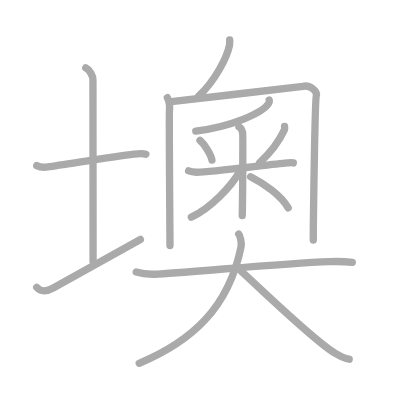
t = 0.00 s
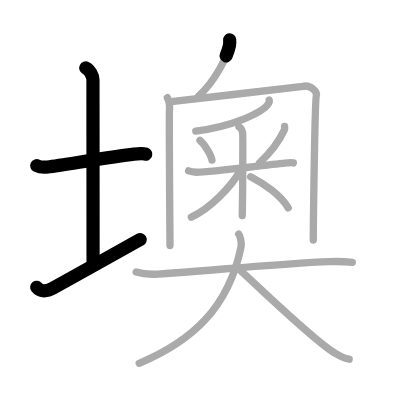
t = 3.25 s
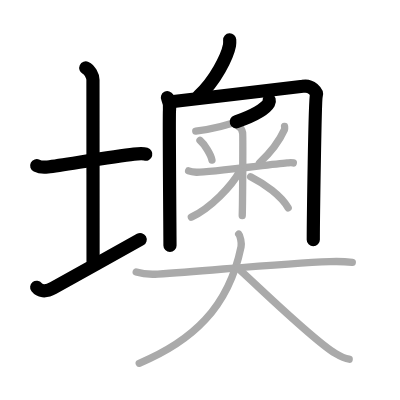
t = 6.50 s
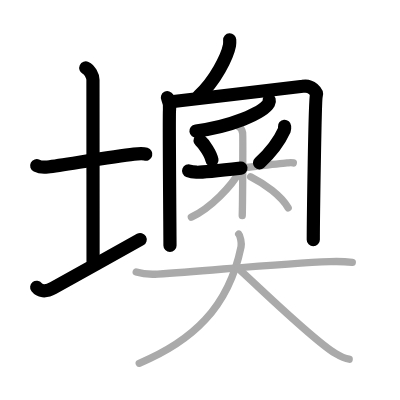
t = 9.50 s
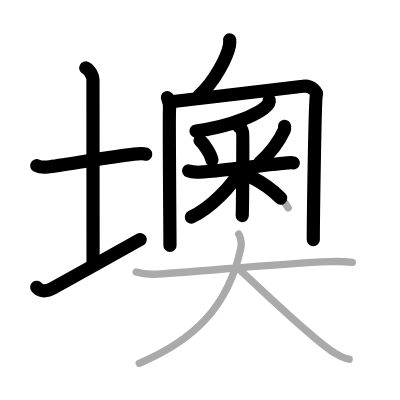
t = 12.75 s
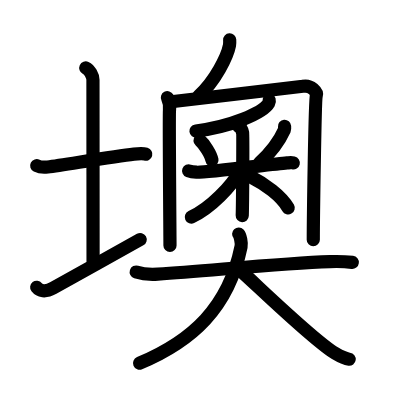
t = 16.00 s

The animated SVG that drew these frames (rendered in a browser with its animation timeline set to each time). Animation: 16 SMIL elements (animate=16); one cycle of 16.00 s.

<?xml version="1.0" standalone="no"?>
<!DOCTYPE svg PUBLIC "-//W3C//DTD SVG 1.1//EN"   "http://www.w3.org/Graphics/SVG/1.1/DTD/svg11.dtd">
<svg width="400px" height="400px"  version="1.1" xmlns="http://www.w3.org/2000/svg">
  <defs>
    <marker id="Triangle" viewBox="0 0 10 10" refX="0" refY="5" markerUnits="strokeWidth" markerWidth="3" style="stroke-opacity:0%;fill:#aaaaaa;" markerHeight="2" orient="auto">
      <path d="M 0 0 L 10 5 L 0 10 z" />
    </marker>
    
    <marker id="Arrow" viewBox="0 0 10 10" refX="5" refY="5" markerUnits="strokeWidth" markerWidth="1.8" style="stroke-opacity:0%;fill:#770000;" markerHeight="2" orient="auto">
      <path d="M 0 4 L 6 4 L 4 1 L 10 5 L 4 9 L 6 6 L 0 6 z" />
        <circle cx="5" cy="5" r="5" />
      </marker>
    
    <marker id="TriangleRed" viewBox="0 0 10 10" refX="0" refY="5" markerUnits="strokeWidth" markerWidth="3" style="stroke-opacity:0%;fill:#CC0000;" markerHeight="2" orient="auto">
      <path d="M 0 0 L 10 5 L 0 10 z" />
    </marker>
    
    <marker id="ArrowRed" viewBox="0 0 10 10" refX="5" refY="5" markerUnits="strokeWidth" markerWidth="1.8" style="stroke-opacity:0%;fill:#CC0000;" markerHeight="2" orient="auto">
      <path d="M 0 4 L 6 4 L 4 1 L 10 5 L 4 9 L 6 6 L 0 6 z" />
        <circle cx="5" cy="5" r="5" />
      </marker>
    
  </defs>
  
  <path style="fill:#ffffff; fill-opacity:100%; fill-rule:evenodd; stroke-width:0;" d="M 0 0 L 400px 0 L 400px 400px L 0 400px L 0 0" />

  <g transform="scale(3.6697247706422 3.6697247706422)">
<path style="fill:none; fill-opacity:0%; fill-rule:evenodd; stroke:#aaaaaa; stroke-opacity:100%; stroke-width: 1.5pt; stroke-linejoin:round; stroke-linecap:round;" d="M10 45.14c0.76 0.38 2.24 0.46 3 0.36c4.82-0.66 18.15-2.89 23.5-3.5c1.25-0.14 2.62-0.18 3.25 0.01"></path>
<path style="fill:none; fill-opacity:0%; fill-rule:evenodd; stroke:#aaaaaa; stroke-opacity:100%; stroke-width: 1.5pt; stroke-linejoin:round; stroke-linecap:round;" d="M23.37 18.5c1.09 0.5 1.96 2.23 1.96 3.25c0 7.25 0.03 38.75 0.03 49.5"></path>
<path style="fill:none; fill-opacity:0%; fill-rule:evenodd; stroke:#aaaaaa; stroke-opacity:100%; stroke-width: 1.5pt; stroke-linejoin:round; stroke-linecap:round;" d="M10 78.29c0.75 0.96 2.25 1.46 4.5 0.21C20.75 75 32 68.75 38.25 65.25"></path>
<path style="fill:none; fill-opacity:0%; fill-rule:evenodd; stroke:#aaaaaa; stroke-opacity:100%; stroke-width: 1.5pt; stroke-linejoin:round; stroke-linecap:round;" d="M62.59 10.89c0.02 0.36 0.05 0.93-0.05 1.45c-0.58 3.06-3.9 9.76-8.44 13.87"></path>
<path style="fill:none; fill-opacity:0%; fill-rule:evenodd; stroke:#aaaaaa; stroke-opacity:100%; stroke-width: 1.5pt; stroke-linejoin:round; stroke-linecap:round;" d="M45.61 26.62c0.42 0.8 0.71 2.08 0.57 3.52c-0.14 1.44 0.14 34.36 0.14 36.75"></path>
<path style="fill:none; fill-opacity:0%; fill-rule:evenodd; stroke:#aaaaaa; stroke-opacity:100%; stroke-width: 1.5pt; stroke-linejoin:round; stroke-linecap:round;" d="M46.68 27.72c7.82-0.97 34.8-3.97 35.86-4.2c2.26-0.48 3.92 1.67 3.67 2.42c-0.42 1.28-0.84 35.8-0.84 39.48"></path>
<path style="fill:none; fill-opacity:0%; fill-rule:evenodd; stroke:#aaaaaa; stroke-opacity:100%; stroke-width: 1.5pt; stroke-linejoin:round; stroke-linecap:round;" d="M73.36 27.24c0.06 0.21 0.08 0.51-0.11 0.85c-1.55 2.77-10.55 6.47-19.9 7.62"></path>
<path style="fill:none; fill-opacity:0%; fill-rule:evenodd; stroke:#aaaaaa; stroke-opacity:100%; stroke-width: 1.5pt; stroke-linejoin:round; stroke-linecap:round;" d="M54.5 38.26c1.18 1 2.97 3.81 3.26 5.37"></path>
<path style="fill:none; fill-opacity:0%; fill-rule:evenodd; stroke:#aaaaaa; stroke-opacity:100%; stroke-width: 1.5pt; stroke-linejoin:round; stroke-linecap:round;" d="M77.54 34.43c0.02 0.23 0.1 0.62-0.04 0.94c-1.15 2.54-3 5.52-6.79 9.01"></path>
<path style="fill:none; fill-opacity:0%; fill-rule:evenodd; stroke:#aaaaaa; stroke-opacity:100%; stroke-width: 1.5pt; stroke-linejoin:round; stroke-linecap:round;" d="M51.4 46.55c0.34 0.13 1.24 0.33 2.14 0.38c2.48 0.13 19.92-2.1 24.7-2.53c0.9-0.08 1.13-0.13 1.69 0"></path>
<path style="fill:none; fill-opacity:0%; fill-rule:evenodd; stroke:#aaaaaa; stroke-opacity:100%; stroke-width: 1.5pt; stroke-linejoin:round; stroke-linecap:round;" d="M65.11 34.56c0.56 0.25 0.9 1.14 1.01 1.64c0.11 0.51 0 19.41-0.11 22.57"></path>
<path style="fill:none; fill-opacity:0%; fill-rule:evenodd; stroke:#aaaaaa; stroke-opacity:100%; stroke-width: 1.5pt; stroke-linejoin:round; stroke-linecap:round;" d="M65.45 46.49c-2.34 4.25-8.04 10.22-13.31 12.67"></path>
<path style="fill:none; fill-opacity:0%; fill-rule:evenodd; stroke:#aaaaaa; stroke-opacity:100%; stroke-width: 1.5pt; stroke-linejoin:round; stroke-linecap:round;" d="M68.29 48.16c3.82 1.93 8.36 5.19 10.24 8.5"></path>
<path style="fill:none; fill-opacity:0%; fill-rule:evenodd; stroke:#aaaaaa; stroke-opacity:100%; stroke-width: 1.5pt; stroke-linejoin:round; stroke-linecap:round;" d="M37.12 74.12c1.02 0.33 3.73 0.71 5.89 0.57c14.6-0.98 33.78-2.93 46.89-3.4c2.26-0.08 4.07-0.04 6.1 0.21"></path>
<path style="fill:none; fill-opacity:0%; fill-rule:evenodd; stroke:#aaaaaa; stroke-opacity:100%; stroke-width: 1.5pt; stroke-linejoin:round; stroke-linecap:round;" d="M65.04 63.79c0.43 0.46 0.85 2.44 0.65 3.42C62.25 84 52.25 93 37.94 99"></path>
<path style="fill:none; fill-opacity:0%; fill-rule:evenodd; stroke:#aaaaaa; stroke-opacity:100%; stroke-width: 1.5pt; stroke-linejoin:round; stroke-linecap:round;" d="M64.78 73.03c6.14 5.52 20.48 19.59 26.61 23.29c2.09 1.26 2.81 1.44 3.76 1.56"></path>

<path style="fill:none; fill-opacity:0%; fill-rule:evenodd; stroke:#000000; stroke-opacity:100%; stroke-width: 2.7pt; stroke-linejoin:round; stroke-linecap:round;" d="M10 45.14c0.76 0.38 2.24 0.46 3 0.36c4.82-0.66 18.15-2.89 23.5-3.5c1.25-0.14 2.62-0.18 3.25 0.01" pathLength="100" stroke-dashoffset="100" stroke-dasharray="100 105"><animate id="dashAnim1" attributeName="stroke-dashoffset" from="100" to="0" dur="1s" calcMode="linear" fill="freeze"/></path>
<path style="fill:none; fill-opacity:0%; fill-rule:evenodd; stroke:#000000; stroke-opacity:100%; stroke-width: 2.7pt; stroke-linejoin:round; stroke-linecap:round;" d="M23.37 18.5c1.09 0.5 1.96 2.23 1.96 3.25c0 7.25 0.03 38.75 0.03 49.5" pathLength="100" stroke-dashoffset="100" stroke-dasharray="100 105"><animate id="dashAnim2" attributeName="stroke-dashoffset" from="100" to="0" dur="1s" calcMode="linear" begin="dashAnim1.end" fill="freeze"/></path>
<path style="fill:none; fill-opacity:0%; fill-rule:evenodd; stroke:#000000; stroke-opacity:100%; stroke-width: 2.7pt; stroke-linejoin:round; stroke-linecap:round;" d="M10 78.29c0.75 0.96 2.25 1.46 4.5 0.21C20.75 75 32 68.75 38.25 65.25" pathLength="100" stroke-dashoffset="100" stroke-dasharray="100 105"><animate id="dashAnim3" attributeName="stroke-dashoffset" from="100" to="0" dur="1s" calcMode="linear" begin="dashAnim2.end" fill="freeze"/></path>
<path style="fill:none; fill-opacity:0%; fill-rule:evenodd; stroke:#000000; stroke-opacity:100%; stroke-width: 2.7pt; stroke-linejoin:round; stroke-linecap:round;" d="M62.59 10.89c0.02 0.36 0.05 0.93-0.05 1.45c-0.58 3.06-3.9 9.76-8.44 13.87" pathLength="100" stroke-dashoffset="100" stroke-dasharray="100 105"><animate id="dashAnim4" attributeName="stroke-dashoffset" from="100" to="0" dur="1s" calcMode="linear" begin="dashAnim3.end" fill="freeze"/></path>
<path style="fill:none; fill-opacity:0%; fill-rule:evenodd; stroke:#000000; stroke-opacity:100%; stroke-width: 2.7pt; stroke-linejoin:round; stroke-linecap:round;" d="M45.61 26.62c0.42 0.8 0.71 2.08 0.57 3.52c-0.14 1.44 0.14 34.36 0.14 36.75" pathLength="100" stroke-dashoffset="100" stroke-dasharray="100 105"><animate id="dashAnim5" attributeName="stroke-dashoffset" from="100" to="0" dur="1s" calcMode="linear" begin="dashAnim4.end" fill="freeze"/></path>
<path style="fill:none; fill-opacity:0%; fill-rule:evenodd; stroke:#000000; stroke-opacity:100%; stroke-width: 2.7pt; stroke-linejoin:round; stroke-linecap:round;" d="M46.68 27.72c7.82-0.97 34.8-3.97 35.86-4.2c2.26-0.48 3.92 1.67 3.67 2.42c-0.42 1.28-0.84 35.8-0.84 39.48" pathLength="100" stroke-dashoffset="100" stroke-dasharray="100 105"><animate id="dashAnim6" attributeName="stroke-dashoffset" from="100" to="0" dur="1s" calcMode="linear" begin="dashAnim5.end" fill="freeze"/></path>
<path style="fill:none; fill-opacity:0%; fill-rule:evenodd; stroke:#000000; stroke-opacity:100%; stroke-width: 2.7pt; stroke-linejoin:round; stroke-linecap:round;" d="M73.36 27.24c0.06 0.21 0.08 0.51-0.11 0.85c-1.55 2.77-10.55 6.47-19.9 7.62" pathLength="100" stroke-dashoffset="100" stroke-dasharray="100 105"><animate id="dashAnim7" attributeName="stroke-dashoffset" from="100" to="0" dur="1s" calcMode="linear" begin="dashAnim6.end" fill="freeze"/></path>
<path style="fill:none; fill-opacity:0%; fill-rule:evenodd; stroke:#000000; stroke-opacity:100%; stroke-width: 2.7pt; stroke-linejoin:round; stroke-linecap:round;" d="M54.5 38.26c1.18 1 2.97 3.81 3.26 5.37" pathLength="100" stroke-dashoffset="100" stroke-dasharray="100 105"><animate id="dashAnim8" attributeName="stroke-dashoffset" from="100" to="0" dur="1s" calcMode="linear" begin="dashAnim7.end" fill="freeze"/></path>
<path style="fill:none; fill-opacity:0%; fill-rule:evenodd; stroke:#000000; stroke-opacity:100%; stroke-width: 2.7pt; stroke-linejoin:round; stroke-linecap:round;" d="M77.54 34.43c0.02 0.23 0.1 0.62-0.04 0.94c-1.15 2.54-3 5.52-6.79 9.01" pathLength="100" stroke-dashoffset="100" stroke-dasharray="100 105"><animate id="dashAnim9" attributeName="stroke-dashoffset" from="100" to="0" dur="1s" calcMode="linear" begin="dashAnim8.end" fill="freeze"/></path>
<path style="fill:none; fill-opacity:0%; fill-rule:evenodd; stroke:#000000; stroke-opacity:100%; stroke-width: 2.7pt; stroke-linejoin:round; stroke-linecap:round;" d="M51.4 46.55c0.34 0.13 1.24 0.33 2.14 0.38c2.48 0.13 19.92-2.1 24.7-2.53c0.9-0.08 1.13-0.13 1.69 0" pathLength="100" stroke-dashoffset="100" stroke-dasharray="100 105"><animate id="dashAnim10" attributeName="stroke-dashoffset" from="100" to="0" dur="1s" calcMode="linear" begin="dashAnim9.end" fill="freeze"/></path>
<path style="fill:none; fill-opacity:0%; fill-rule:evenodd; stroke:#000000; stroke-opacity:100%; stroke-width: 2.7pt; stroke-linejoin:round; stroke-linecap:round;" d="M65.11 34.56c0.56 0.25 0.9 1.14 1.01 1.64c0.11 0.51 0 19.41-0.11 22.57" pathLength="100" stroke-dashoffset="100" stroke-dasharray="100 105"><animate id="dashAnim11" attributeName="stroke-dashoffset" from="100" to="0" dur="1s" calcMode="linear" begin="dashAnim10.end" fill="freeze"/></path>
<path style="fill:none; fill-opacity:0%; fill-rule:evenodd; stroke:#000000; stroke-opacity:100%; stroke-width: 2.7pt; stroke-linejoin:round; stroke-linecap:round;" d="M65.45 46.49c-2.34 4.25-8.04 10.22-13.31 12.67" pathLength="100" stroke-dashoffset="100" stroke-dasharray="100 105"><animate id="dashAnim12" attributeName="stroke-dashoffset" from="100" to="0" dur="1s" calcMode="linear" begin="dashAnim11.end" fill="freeze"/></path>
<path style="fill:none; fill-opacity:0%; fill-rule:evenodd; stroke:#000000; stroke-opacity:100%; stroke-width: 2.7pt; stroke-linejoin:round; stroke-linecap:round;" d="M68.29 48.16c3.82 1.93 8.36 5.19 10.24 8.5" pathLength="100" stroke-dashoffset="100" stroke-dasharray="100 105"><animate id="dashAnim13" attributeName="stroke-dashoffset" from="100" to="0" dur="1s" calcMode="linear" begin="dashAnim12.end" fill="freeze"/></path>
<path style="fill:none; fill-opacity:0%; fill-rule:evenodd; stroke:#000000; stroke-opacity:100%; stroke-width: 2.7pt; stroke-linejoin:round; stroke-linecap:round;" d="M37.12 74.12c1.02 0.33 3.73 0.71 5.89 0.57c14.6-0.98 33.78-2.93 46.89-3.4c2.26-0.08 4.07-0.04 6.1 0.21" pathLength="100" stroke-dashoffset="100" stroke-dasharray="100 105"><animate id="dashAnim14" attributeName="stroke-dashoffset" from="100" to="0" dur="1s" calcMode="linear" begin="dashAnim13.end" fill="freeze"/></path>
<path style="fill:none; fill-opacity:0%; fill-rule:evenodd; stroke:#000000; stroke-opacity:100%; stroke-width: 2.7pt; stroke-linejoin:round; stroke-linecap:round;" d="M65.04 63.79c0.43 0.46 0.85 2.44 0.65 3.42C62.25 84 52.25 93 37.94 99" pathLength="100" stroke-dashoffset="100" stroke-dasharray="100 105"><animate id="dashAnim15" attributeName="stroke-dashoffset" from="100" to="0" dur="1s" calcMode="linear" begin="dashAnim14.end" fill="freeze"/></path>
<path style="fill:none; fill-opacity:0%; fill-rule:evenodd; stroke:#000000; stroke-opacity:100%; stroke-width: 2.7pt; stroke-linejoin:round; stroke-linecap:round;" d="M64.78 73.03c6.14 5.52 20.48 19.59 26.61 23.29c2.09 1.26 2.81 1.44 3.76 1.56" pathLength="100" stroke-dashoffset="100" stroke-dasharray="100 105"><animate id="dashAnim16" attributeName="stroke-dashoffset" from="100" to="0" dur="1s" calcMode="linear" begin="dashAnim15.end" fill="freeze"/></path>

</g>

</svg>  
          
